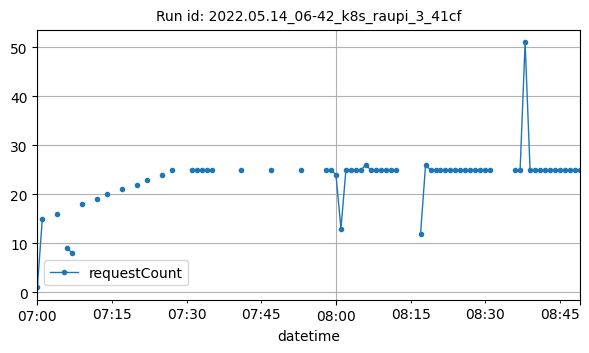

The data file committed next to this chart (first rows):
datetime, requestCount
2022-05-14T07:00:00Z, 1
2022-05-14T07:01:00Z, 15
2022-05-14T07:04:00Z, 16
2022-05-14T07:06:00Z, 9
2022-05-14T07:07:00Z, 8
2022-05-14T07:09:00Z, 18
2022-05-14T07:12:00Z, 19
2022-05-14T07:14:00Z, 20
2022-05-14T07:17:00Z, 21
2022-05-14T07:20:00Z, 22
2022-05-14T07:22:00Z, 23
2022-05-14T07:25:00Z, 24
2022-05-14T07:27:00Z, 25
2022-05-14T07:31:00Z, 25
2022-05-14T07:32:00Z, 25
2022-05-14T07:33:00Z, 25
2022-05-14T07:34:00Z, 25
2022-05-14T07:35:00Z, 25
2022-05-14T07:41:00Z, 25
2022-05-14T07:47:00Z, 25
2022-05-14T07:53:00Z, 25
2022-05-14T07:58:00Z, 25
2022-05-14T07:59:00Z, 25
2022-05-14T08:00:00Z, 24
2022-05-14T08:01:00Z, 13
2022-05-14T08:02:00Z, 25
2022-05-14T08:03:00Z, 25
2022-05-14T08:04:00Z, 25
2022-05-14T08:05:00Z, 25
2022-05-14T08:06:00Z, 26
2022-05-14T08:07:00Z, 25
2022-05-14T08:08:00Z, 25
2022-05-14T08:09:00Z, 25
2022-05-14T08:10:00Z, 25
2022-05-14T08:11:00Z, 25
2022-05-14T08:12:00Z, 25
2022-05-14T08:17:00Z, 12
2022-05-14T08:18:00Z, 26
2022-05-14T08:19:00Z, 25
2022-05-14T08:20:00Z, 25
2022-05-14T08:21:00Z, 25
2022-05-14T08:22:00Z, 25
2022-05-14T08:23:00Z, 25
2022-05-14T08:24:00Z, 25
2022-05-14T08:25:00Z, 25
2022-05-14T08:26:00Z, 25
2022-05-14T08:27:00Z, 25
2022-05-14T08:28:00Z, 25
2022-05-14T08:29:00Z, 25
2022-05-14T08:30:00Z, 25
2022-05-14T08:31:00Z, 25
2022-05-14T08:36:00Z, 25
2022-05-14T08:37:00Z, 25
2022-05-14T08:38:00Z, 51
2022-05-14T08:39:00Z, 25
2022-05-14T08:40:00Z, 25
2022-05-14T08:41:00Z, 25
2022-05-14T08:42:00Z, 25
2022-05-14T08:43:00Z, 25
2022-05-14T08:44:00Z, 25
... 5 more rows
